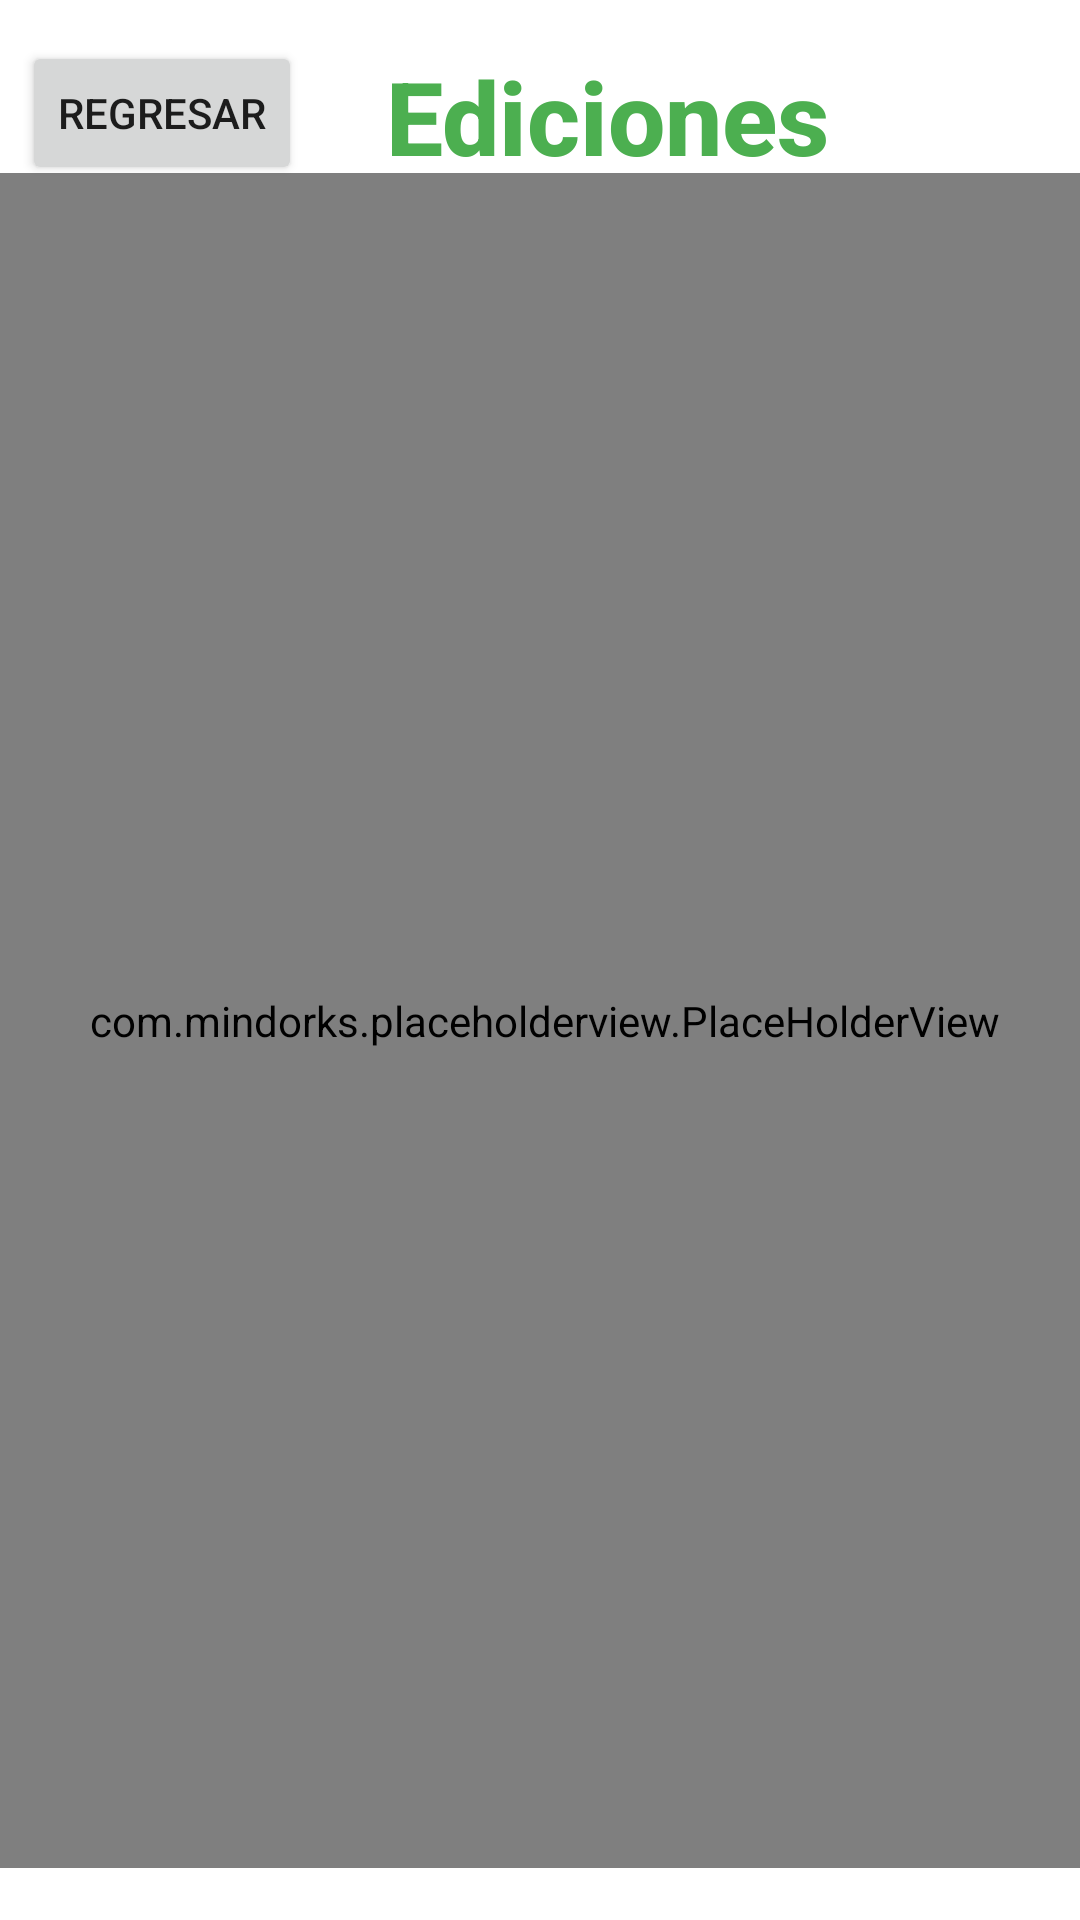

This screen was rendered from an Android layout file. Write that file and the resources it references.
<!-- AndroidManifest.xml: application theme Theme.ExamenPractico_RevistasUteq -->
<!-- res/layout/activity_ediciones.xml -->
<?xml version="1.0" encoding="utf-8"?>
<androidx.constraintlayout.widget.ConstraintLayout xmlns:android="http://schemas.android.com/apk/res/android"
    xmlns:app="http://schemas.android.com/apk/res-auto"
    xmlns:tools="http://schemas.android.com/tools"
    android:layout_width="match_parent"
    android:layout_height="match_parent"
    tools:context=".ediciones">


    <TextView
        android:id="@+id/ediciones"
        android:layout_width="wrap_content"
        android:layout_height="wrap_content"
        android:fontFamily="sans-serif-medium"
        android:text="Ediciones"
        android:textAlignment="center"
        android:textColor="#4CAF50"
        android:textSize="34sp"
        android:textStyle="bold"
        app:layout_constraintBottom_toBottomOf="parent"
        app:layout_constraintHorizontal_bias="0.606"
        app:layout_constraintLeft_toLeftOf="parent"
        app:layout_constraintRight_toRightOf="parent"
        app:layout_constraintTop_toTopOf="parent"
        app:layout_constraintVertical_bias="0.027" />


    <Button
        android:id="@+id/btnRegresar"
        android:layout_width="wrap_content"
        android:layout_height="wrap_content"
        android:onClick="regresar"
        android:text="Regresar"
        app:iconTint="#CC1A1A"
        app:layout_constraintBottom_toBottomOf="parent"
        app:layout_constraintEnd_toEndOf="parent"
        app:layout_constraintHorizontal_bias="0.028"
        app:layout_constraintStart_toStartOf="parent"
        app:layout_constraintTop_toTopOf="parent"
        app:layout_constraintVertical_bias="0.023" />


    <com.mindorks.placeholderview.PlaceHolderView
        android:id="@+id/phv_ediciones"
        android:layout_width="393dp"
        android:layout_height="565dp"
        app:layout_constraintBottom_toBottomOf="parent"
        app:layout_constraintEnd_toEndOf="parent"
        app:layout_constraintHorizontal_bias="0.473"
        app:layout_constraintStart_toStartOf="parent"
        app:layout_constraintTop_toTopOf="parent"
        app:layout_constraintVertical_bias="0.77"
        tools:ignore="MissingConstraints" />

</androidx.constraintlayout.widget.ConstraintLayout>
<!-- resources referenced by this layout -->
<resources>
  <style name="Theme.ExamenPractico_RevistasUteq" parent="Theme.MaterialComponents.DayNight.DarkActionBar">
          
          <item name="colorPrimary">@color/purple_500</item>
          <item name="colorPrimaryVariant">@color/purple_700</item>
          <item name="colorOnPrimary">@color/white</item>
          
          <item name="colorSecondary">@color/teal_200</item>
          <item name="colorSecondaryVariant">@color/teal_700</item>
          <item name="colorOnSecondary">@color/black</item>
          
          <item name="android:statusBarColor" tools:targetApi="l">?attr/colorPrimaryVariant</item>
          
      </style>
  <!-- not gathered from this repository: default colours our renderer supplied (Android Studio template values) -->
  <color name="purple_500">#FF6200EE</color>
  <color name="purple_700">#FF3700B3</color>
  <color name="teal_200">#FF03DAC5</color>
  <color name="teal_700">#FF018786</color>
  <color name="black">#FF000000</color>
  <color name="white">#FFFFFFFF</color>
</resources>
